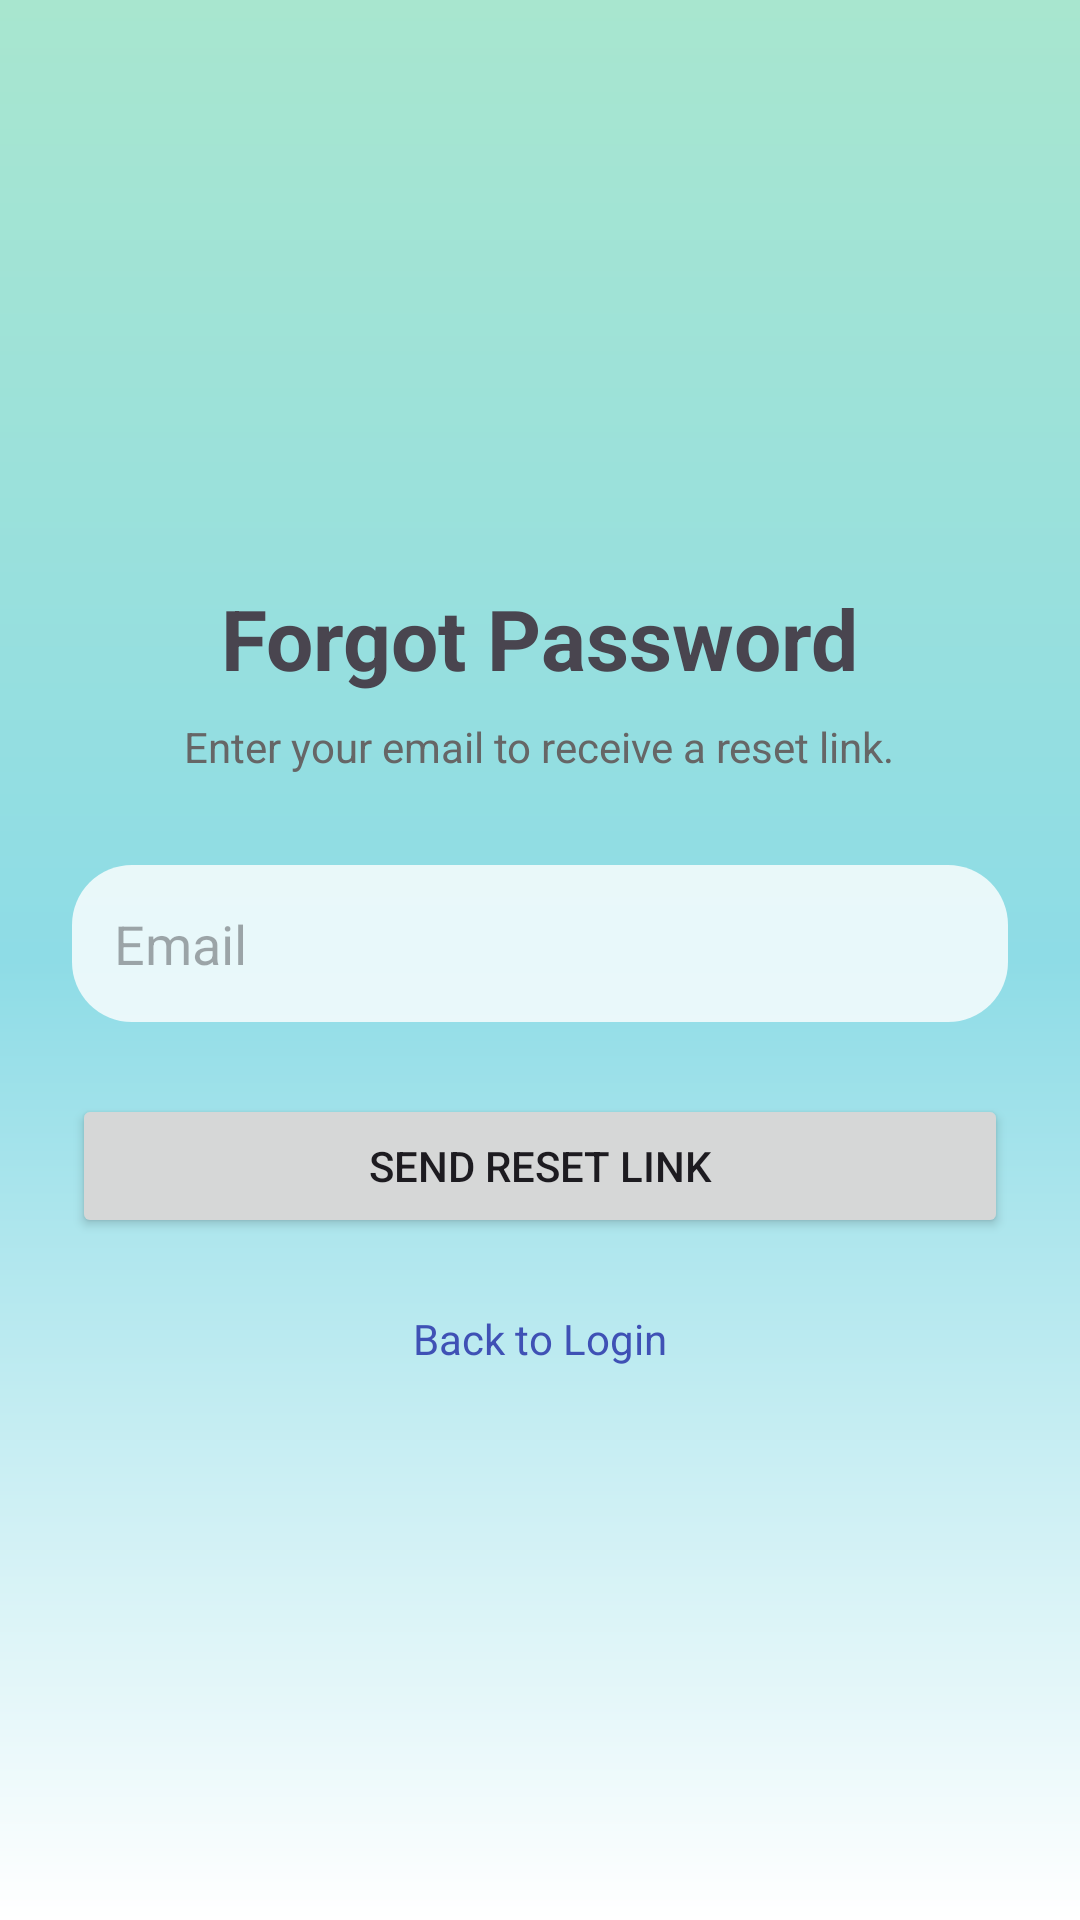

Layout XML and referenced resources for this Android screen:
<!-- AndroidManifest.xml: application theme Theme.RemindMeApp -->
<!-- res/layout/activity_forgot_password.xml -->
<?xml version="1.0" encoding="utf-8"?>
<ScrollView
    xmlns:android="http://schemas.android.com/apk/res/android"

    android:layout_width="match_parent"
    android:layout_height="match_parent"

    android:background="@drawable/bg_gradient"

    android:fillViewport="true">

    <LinearLayout

        android:layout_width="match_parent"
        android:layout_height="wrap_content"

        android:orientation="vertical"

        android:gravity="center_horizontal"

        android:padding="24dp">

        <ImageView
            android:layout_width="110dp"
            android:layout_height="110dp"
            android:layout_marginTop="40dp"
            android:src="@drawable/app_logo"/>

        <TextView
            android:layout_width="wrap_content"
            android:layout_height="wrap_content"

            android:text="Forgot Password"

            android:textStyle="bold"

            android:textSize="28sp"

            android:layout_marginTop="20dp"/>

        <TextView
            android:layout_width="wrap_content"
            android:layout_height="wrap_content"

            android:text="Enter your email to receive a reset link."

            android:textAlignment="center"

            android:textColor="#666666"

            android:layout_marginTop="8dp"

            android:layout_marginBottom="30dp"/>

        <EditText

            android:id="@+id/etEmail"

            android:layout_width="match_parent"

            android:layout_height="wrap_content"

            android:hint="Email"

            android:inputType="textEmailAddress"

            android:background="@drawable/bg_card"

            android:padding="14dp"/>

        <Button

            android:id="@+id/btnReset"

            android:layout_width="match_parent"

            android:layout_height="wrap_content"

            android:text="SEND RESET LINK"

            android:layout_marginTop="24dp"/>

        <TextView

            android:id="@+id/txtBackLogin"

            android:layout_width="wrap_content"

            android:layout_height="wrap_content"

            android:text="Back to Login"

            android:textColor="#3F51B5"

            android:layout_marginTop="24dp"/>

    </LinearLayout>

</ScrollView>
<!-- resources referenced by this layout -->
<resources>
  <!-- drawable bg_card (drawable) -->
  <?xml version="1.0" encoding="utf-8"?>
  <shape xmlns:android="http://schemas.android.com/apk/res/android">
  
      <solid android:color="#CCFFFFFF"/>
  
      <corners android:radius="20dp"/>
  
  </shape>
  <!-- drawable bg_gradient (drawable) -->
  <?xml version="1.0" encoding="utf-8"?>
  <shape xmlns:android="http://schemas.android.com/apk/res/android">
  
      <gradient
          android:angle="270"
  
          android:startColor="#A8E6CF"
  
          android:centerColor="#8EDCE6"
  
          android:endColor="#FFFFFF"/>
  
  </shape>
  <style name="Theme.RemindMeApp" parent="Base.Theme.RemindMeApp" />
  <style name="Base.Theme.RemindMeApp" parent="Theme.Material3.DayNight.NoActionBar">
          <item name="colorPrimary">#6EC6C8</item>
          <item name="colorPrimaryContainer">#B3E5FC</item>
          
          
      </style>
</resources>
